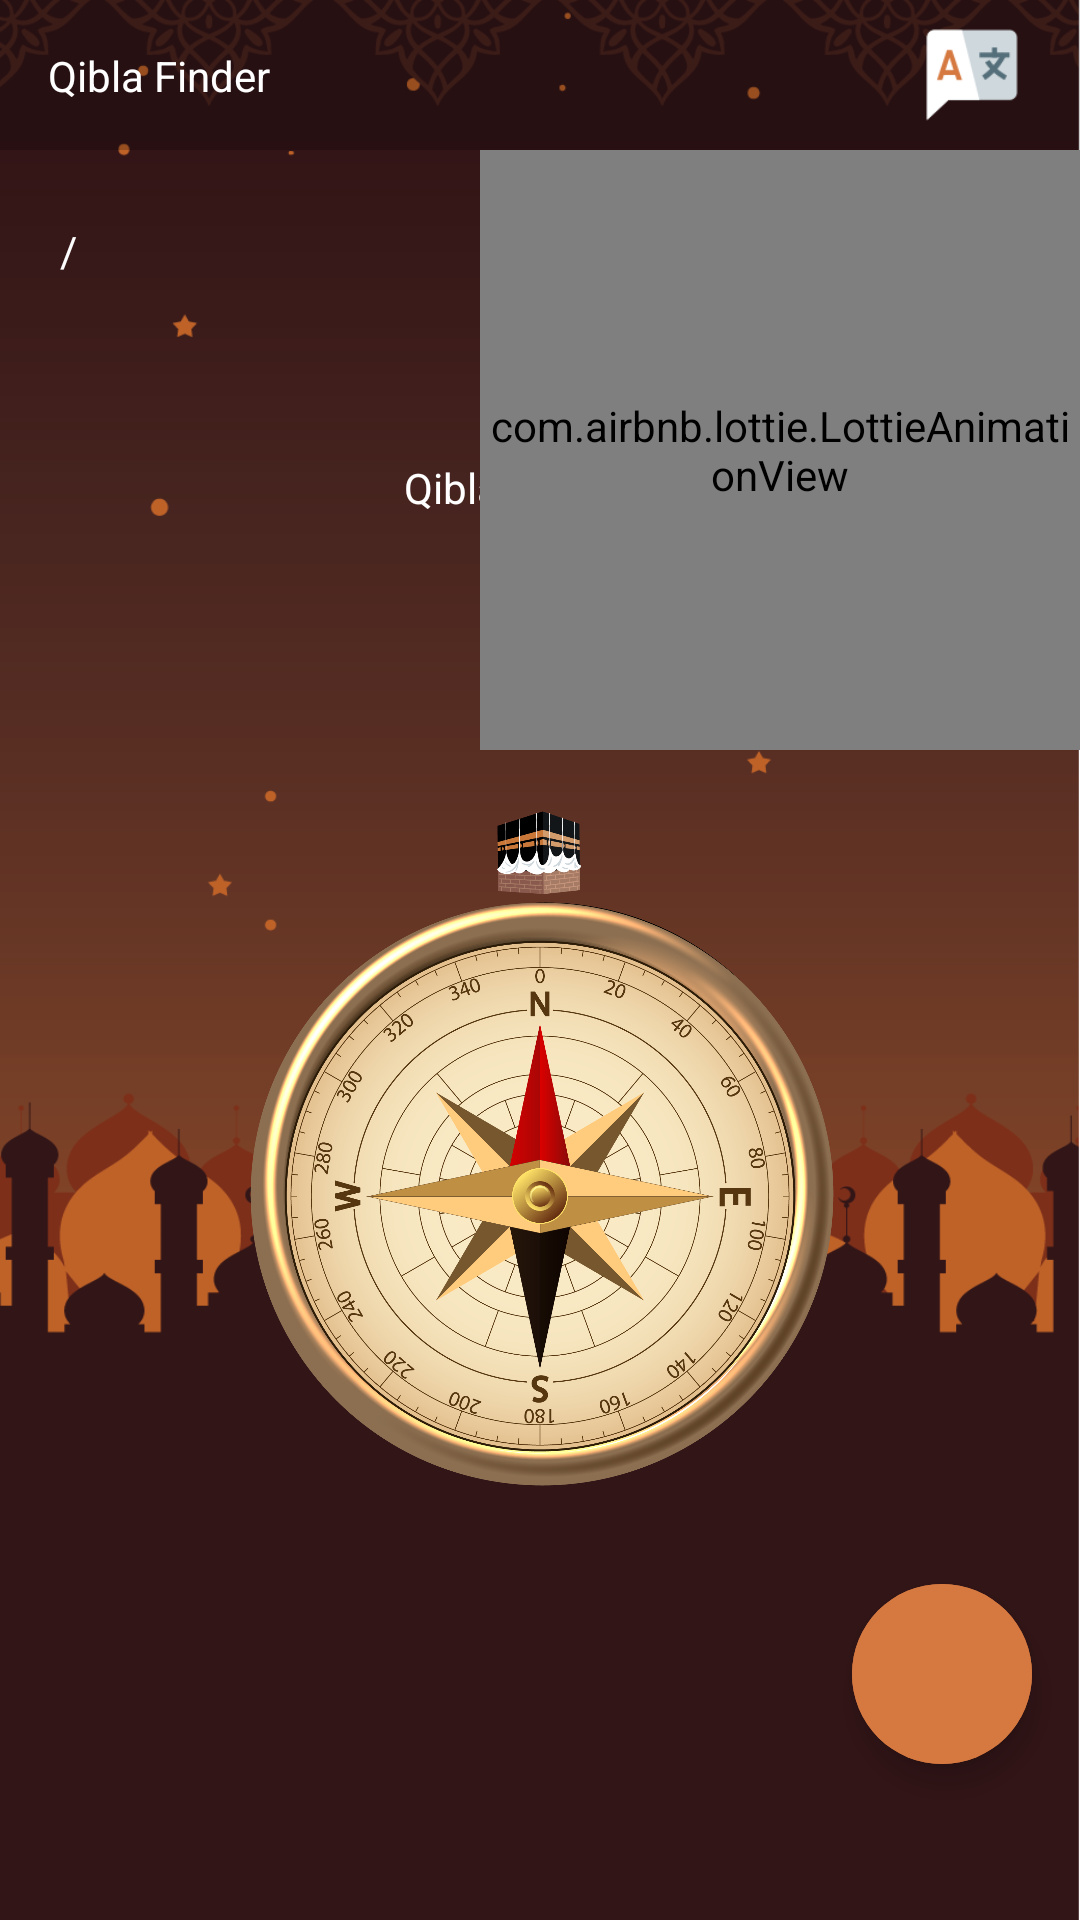

Produce the Android XML layout that renders to this screen, including the resource entries it uses.
<!-- AndroidManifest.xml: application theme Theme.QiblaApp -->
<!-- res/layout/activity_main.xml -->
<?xml version="1.0" encoding="utf-8"?>
<androidx.constraintlayout.widget.ConstraintLayout xmlns:android="http://schemas.android.com/apk/res/android"
    xmlns:app="http://schemas.android.com/apk/res-auto"
    xmlns:tools="http://schemas.android.com/tools"
    android:layout_width="match_parent"
    android:layout_height="match_parent"
    android:background="@drawable/brown_wallpaper"
    tools:context=".activities.MainActivity">

    <androidx.constraintlayout.widget.Guideline
        android:id="@+id/g1"
        android:layout_width="match_parent"
        android:layout_height="match_parent"
        android:orientation="horizontal"
        app:layout_constraintGuide_percent="0.8" />

    <androidx.constraintlayout.widget.ConstraintLayout
        android:id="@+id/toolbar_constraint"
        android:layout_width="match_parent"
        android:layout_height="50dp"
        android:alpha="0.2"
        android:background="@color/black"
        app:layout_constraintLeft_toLeftOf="parent"
        app:layout_constraintRight_toRightOf="parent"
        app:layout_constraintTop_toTopOf="parent">


    </androidx.constraintlayout.widget.ConstraintLayout>

    <TextView
        android:layout_width="wrap_content"
        android:layout_height="wrap_content"
        android:layout_marginLeft="16dp"
        android:text="@string/qibla_finder"
        android:textColor="@color/white"
        app:layout_constraintBottom_toBottomOf="@id/toolbar_constraint"
        app:layout_constraintLeft_toLeftOf="@id/toolbar_constraint"
        app:layout_constraintTop_toTopOf="@id/toolbar_constraint" />

    <ImageView
        android:id="@+id/flag_image"
        android:layout_width="40dp"
        android:layout_height="40dp"
        android:layout_marginRight="16dp"
        android:src="@drawable/language_icon"
        app:layout_constraintBottom_toBottomOf="@id/toolbar_constraint"
        app:layout_constraintRight_toRightOf="@id/toolbar_constraint"
        app:layout_constraintTop_toTopOf="@id/toolbar_constraint" />

    <TextView
        android:id="@+id/city_text"
        android:layout_width="wrap_content"
        android:layout_height="wrap_content"
        android:layout_marginLeft="16dp"
        android:layout_marginTop="24dp"
        android:textColor="@color/white"
        app:layout_constraintLeft_toLeftOf="parent"
        app:layout_constraintTop_toBottomOf="@id/toolbar_constraint" />


    <TextView
        android:id="@+id/slash_text"
        android:layout_width="wrap_content"
        android:layout_height="wrap_content"
        android:layout_marginLeft="4dp"
        android:layout_marginTop="24dp"
        android:text="/"
        android:textColor="@color/white"
        app:layout_constraintLeft_toRightOf="@id/city_text"
        app:layout_constraintTop_toBottomOf="@id/toolbar_constraint" />


    <TextView
        android:id="@+id/country_text"
        android:layout_width="wrap_content"
        android:layout_height="wrap_content"
        android:layout_marginLeft="4dp"
        android:layout_marginTop="24dp"
        android:textColor="@color/white"
        app:layout_constraintLeft_toRightOf="@id/slash_text"
        app:layout_constraintTop_toBottomOf="@id/toolbar_constraint" />

    <TextView
        android:id="@+id/degree_text"
        android:layout_width="wrap_content"
        android:layout_height="wrap_content"
        android:visibility="gone"
        android:text="0&#x2103;"
        android:textColor="@color/white"
        app:layout_constraintLeft_toLeftOf="@id/city_text"
        app:layout_constraintTop_toBottomOf="@id/city_text" />

    <ImageView
        android:id="@+id/arrow"
        android:layout_width="40dp"
        android:layout_height="40dp"
        android:layout_marginTop="20dp"
        android:src="@drawable/arrow_white_new"
        app:layout_constraintLeft_toLeftOf="parent"
        app:layout_constraintRight_toRightOf="parent"
        app:layout_constraintTop_toBottomOf="@id/degree_text" />

    <TextView
        android:id="@+id/qibla_direction_text"
        android:layout_width="wrap_content"
        android:layout_height="wrap_content"
        android:text="@string/qibla_direction"
        android:textColor="@color/white"
        app:layout_constraintLeft_toLeftOf="@id/arrow"
        app:layout_constraintRight_toRightOf="@id/arrow"
        app:layout_constraintTop_toBottomOf="@id/arrow" />

    <com.airbnb.lottie.LottieAnimationView
        android:id="@+id/animation"
        android:layout_width="200dp"
        android:layout_height="200dp"
        app:layout_constraintRight_toRightOf="parent"
        app:layout_constraintTop_toBottomOf="@id/toolbar_constraint"
        app:lottie_autoPlay="true"
        app:lottie_loop="true"
        app:lottie_rawRes="@raw/lottie"
        app:lottie_url="REPLACE_JSON_URL" />

    <FrameLayout
        android:layout_width="260dp"
        android:layout_height="260dp"
        app:layout_constraintBottom_toTopOf="@id/feb"
        app:layout_constraintEnd_toEndOf="parent"
        app:layout_constraintStart_toStartOf="parent">

        <ImageView
            android:id="@+id/campus_img1"
            android:layout_width="200dp"
            android:layout_height="200dp"
            android:layout_gravity="center"
            android:src="@drawable/golden_compuss_real2"
            app:layout_constraintEnd_toEndOf="parent"
            app:layout_constraintStart_toStartOf="parent" />

        <ImageView
            android:id="@+id/kaba_image"
            android:layout_width="260dp"
            android:layout_height="260dp"
            android:src="@drawable/kaba"
            app:layout_constraintEnd_toEndOf="parent"
            app:layout_constraintStart_toStartOf="parent" />

    </FrameLayout>

    <com.google.android.material.floatingactionbutton.ExtendedFloatingActionButton
        android:id="@+id/feb"
        android:layout_width="60dp"
        android:layout_height="60dp"
        android:layout_margin="16dp"
        android:backgroundTint="#D57941"
        app:icon="@drawable/vibration_icon"
        app:layout_constraintRight_toRightOf="parent"
        app:layout_constraintTop_toBottomOf="@id/g1" />


</androidx.constraintlayout.widget.ConstraintLayout>
<!-- resources referenced by this layout -->
<resources>
  <color name="black">#FF000000</color>
  <color name="white">#FFFFFFFF</color>
  <!-- drawable arrow_white_new: png bitmap (drawable, 1326 bytes) -->
  <!-- drawable brown_wallpaper: png bitmap (drawable, 59950 bytes) -->
  <!-- drawable golden_compuss_real2: png bitmap (drawable, 942201 bytes) -->
  <!-- drawable kaba: png bitmap (drawable, 31818 bytes) -->
  <!-- drawable language_icon: png bitmap (drawable, 1831 bytes) -->
  <string name="qibla_direction">Qibla Direction</string>
  <string name="qibla_finder">Qibla Finder</string>
  <style name="Theme.QiblaApp" parent="Theme.MaterialComponents.DayNight.NoActionBar">
          
          <item name="colorPrimary">@color/purple_500</item>
          <item name="colorPrimaryVariant">@color/purple_700</item>
          <item name="colorOnPrimary">@color/white</item>
          
          <item name="colorSecondary">@color/teal_200</item>
          <item name="colorSecondaryVariant">@color/teal_700</item>
          <item name="colorOnSecondary">@color/black</item>
          
          <item name="android:statusBarColor" tools:targetApi="l">?attr/colorPrimaryVariant</item>
          
      </style>
  <color name="purple_500">#FF6200EE</color>
  <color name="purple_700">#321517</color>
  <color name="teal_200">#FF03DAC5</color>
  <color name="teal_700">#FF018786</color>
</resources>
